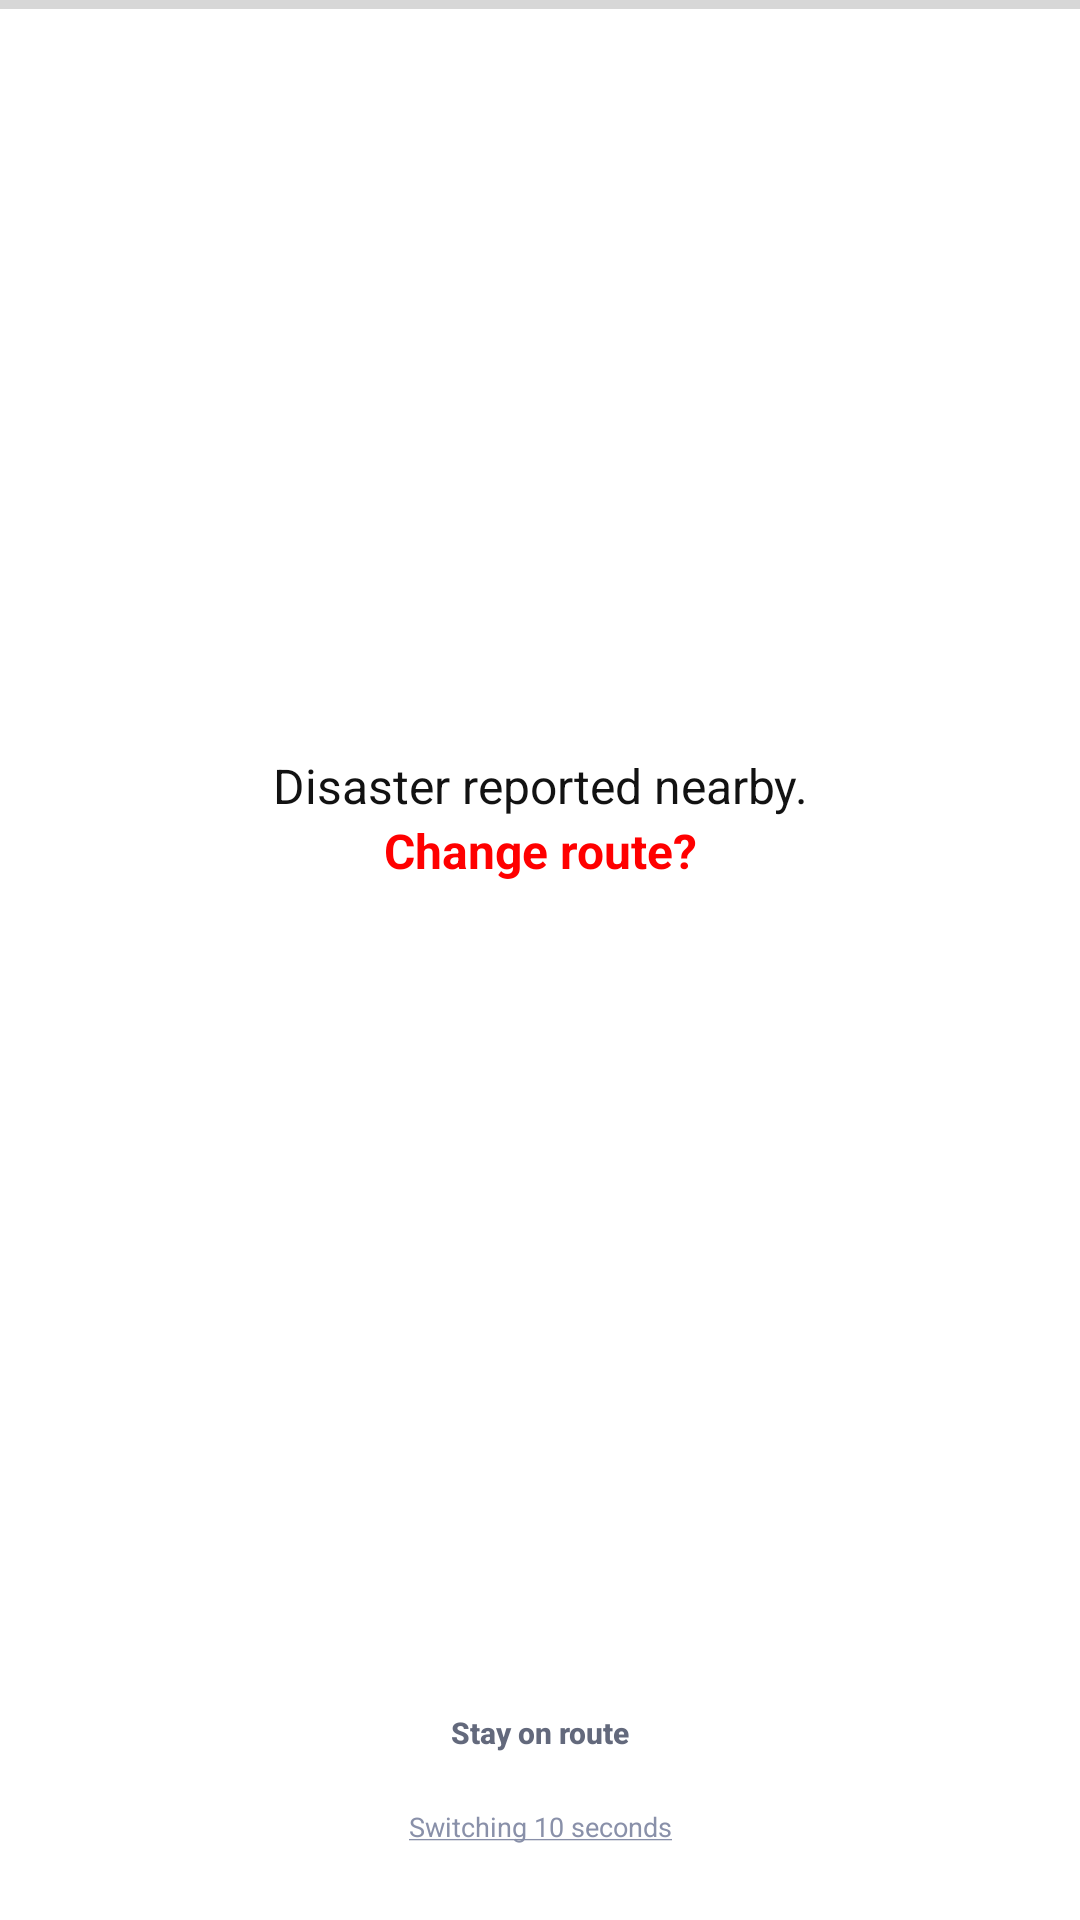

Write the Android layout XML for this screen, with the resource values it uses.
<!-- AndroidManifest.xml: application theme Theme.Sat_demo_map.FullScreen -->
<!-- res/layout/dialog_change_route.xml -->
<?xml version="1.0" encoding="utf-8"?>
<androidx.constraintlayout.widget.ConstraintLayout xmlns:android="http://schemas.android.com/apk/res/android"
    xmlns:tools="http://schemas.android.com/tools"
    android:layout_width="match_parent"
    android:layout_height="match_parent"
    xmlns:app="http://schemas.android.com/apk/res-auto"
    android:background="@color/white"
    tools:layout_width="256dp">

    <androidx.constraintlayout.widget.ConstraintLayout
        android:id="@+id/view_dialog_sat_contents"
        android:layout_width="match_parent"
        android:layout_height="wrap_content"
        app:layout_constraintTop_toTopOf="parent"
        app:layout_constraintBottom_toTopOf="@+id/bottomArea">

        <ImageView
            android:id="@+id/image_warning_type"
            android:layout_width="50dp"
            android:layout_height="50dp"
            android:scaleType="centerInside"
            tools:src="@drawable/icon_fire"
            app:layout_constraintTop_toTopOf="parent"
            app:layout_constraintStart_toStartOf="parent"
            app:layout_constraintEnd_toEndOf="parent"/>

        <TextView
            android:id="@+id/txt_warning_description"
            android:layout_width="match_parent"
            android:layout_height="wrap_content"
            android:textSize="16dp"
            android:layout_marginTop="10dp"
            android:gravity="center"
            android:textColor="@color/gray_950"
            android:text="Disaster reported nearby."
            app:layout_constraintTop_toBottomOf="@+id/image_warning_type"
            />

        <TextView
            android:id="@+id/txt_change_route"
            android:layout_width="match_parent"
            android:layout_height="wrap_content"
            android:textSize="16dp"
            android:gravity="center"
            android:textStyle="bold"
            android:textColor="@color/change_route"
            android:text="Change route?"
            app:layout_constraintTop_toBottomOf="@+id/txt_warning_description"
            />

    </androidx.constraintlayout.widget.ConstraintLayout>



    <androidx.constraintlayout.widget.ConstraintLayout
        android:id="@+id/bottomArea"
        android:layout_width="match_parent"
        android:layout_height="wrap_content"
        android:padding="25dp"
        app:layout_constraintBottom_toBottomOf="parent">

        <androidx.constraintlayout.widget.ConstraintLayout
            android:id="@+id/btn_change_route"
            android:layout_width="match_parent"
            android:layout_height="wrap_content"
            android:padding="10dp"
            android:background="@drawable/bg_dialog_sat_agree"
            app:layout_constraintTop_toTopOf="parent"
            app:layout_constraintBottom_toTopOf="@+id/btn_stay"
            >

            <TextView
                android:id="@+id/txt_change_route_title"
                android:layout_width="wrap_content"
                android:layout_height="wrap_content"
                android:textSize="10dp"
                android:textColor="@color/white"
                android:textStyle="bold"
                android:text="Change Route"
                app:layout_constraintTop_toTopOf="parent"
                app:layout_constraintStart_toStartOf="parent"
                app:layout_constraintEnd_toEndOf="parent"
                />

            <TextView
                android:id="@+id/text_add_time"
                android:layout_width="wrap_content"
                android:layout_height="wrap_content"
                android:textColor="@color/text_add_yellow"
                android:textSize="8.5dp"
                android:layout_marginEnd="6dp"
                android:layout_marginTop="3dp"
                app:layout_constraintHorizontal_chainStyle="packed"
                app:layout_constraintTop_toBottomOf="@+id/txt_change_route_title"
                app:layout_constraintStart_toStartOf="parent"
                app:layout_constraintEnd_toStartOf="@+id/text_add_distance"
                tools:text="+ 23min"/>

            <TextView
                android:id="@+id/text_add_distance"
                android:layout_width="wrap_content"
                android:layout_height="wrap_content"
                android:textColor="@color/text_add_yellow"
                android:textSize="8.5dp"
                android:layout_marginTop="3dp"
                app:layout_constraintTop_toBottomOf="@+id/txt_change_route_title"
                app:layout_constraintEnd_toEndOf="parent"
                app:layout_constraintStart_toEndOf="@+id/text_add_time"
                tools:text="+ 300m"/>


        </androidx.constraintlayout.widget.ConstraintLayout>

        <Button
            android:id="@+id/btn_stay"
            android:layout_width="match_parent"
            android:layout_height="30dp"
            android:text="Stay on route"
            android:textSize="10dp"
            android:layout_marginTop="4dp"
            android:textColor="@color/gray_500"
            android:textStyle="bold"
            android:textAllCaps="false"
            android:padding="0dp"
            app:backgroundTint="@color/gray_200"
            android:background="@drawable/bg_dialog_sat_disagree"
            app:layout_constraintTop_toBottomOf="@+id/btn_change_route"
            />

        <TextView
            android:id="@+id/txt_dialog_sat_time"
            android:layout_width="match_parent"
            android:layout_height="wrap_content"
            android:gravity="center"
            android:textSize="9dp"
            android:textColor="@color/gray_400"
            android:text="@string/underlined_switching"
            android:layout_marginTop="10dp"
            app:layout_constraintTop_toBottomOf="@+id/btn_stay"
            app:layout_constraintBottom_toBottomOf="parent"/>

    </androidx.constraintlayout.widget.ConstraintLayout>

    <ProgressBar
        android:id="@+id/progressBar"
        style="?android:attr/progressBarStyleHorizontal"
        android:layout_width="0dp"
        android:layout_height="3dp"
        android:max="100"
        app:layout_constraintEnd_toEndOf="parent"
        app:layout_constraintStart_toStartOf="parent"
        app:layout_constraintTop_toTopOf="parent" />


</androidx.constraintlayout.widget.ConstraintLayout>
<!-- resources referenced by this layout -->
<resources>
  <color name="change_route">#FF0000</color>
  <color name="gray_200">#D9DDEA</color>
  <color name="gray_400">#8990A9</color>
  <color name="gray_500">#63697C</color>
  <color name="gray_950">#121212</color>
  <color name="text_add_yellow">#F6FF00</color>
  <color name="white">#FFFFFFFF</color>
  <!-- drawable icon_fire: png bitmap (drawable-hdpi, 17255 bytes) -->
  <string name="underlined_switching"><u>Switching 10 seconds</u></string>
  <style name="Theme.Sat_demo_map.FullScreen" parent="Theme.MaterialComponents.DayNight.NoActionBar">
          <item name="android:windowFullscreen">true</item>
      </style>
</resources>
